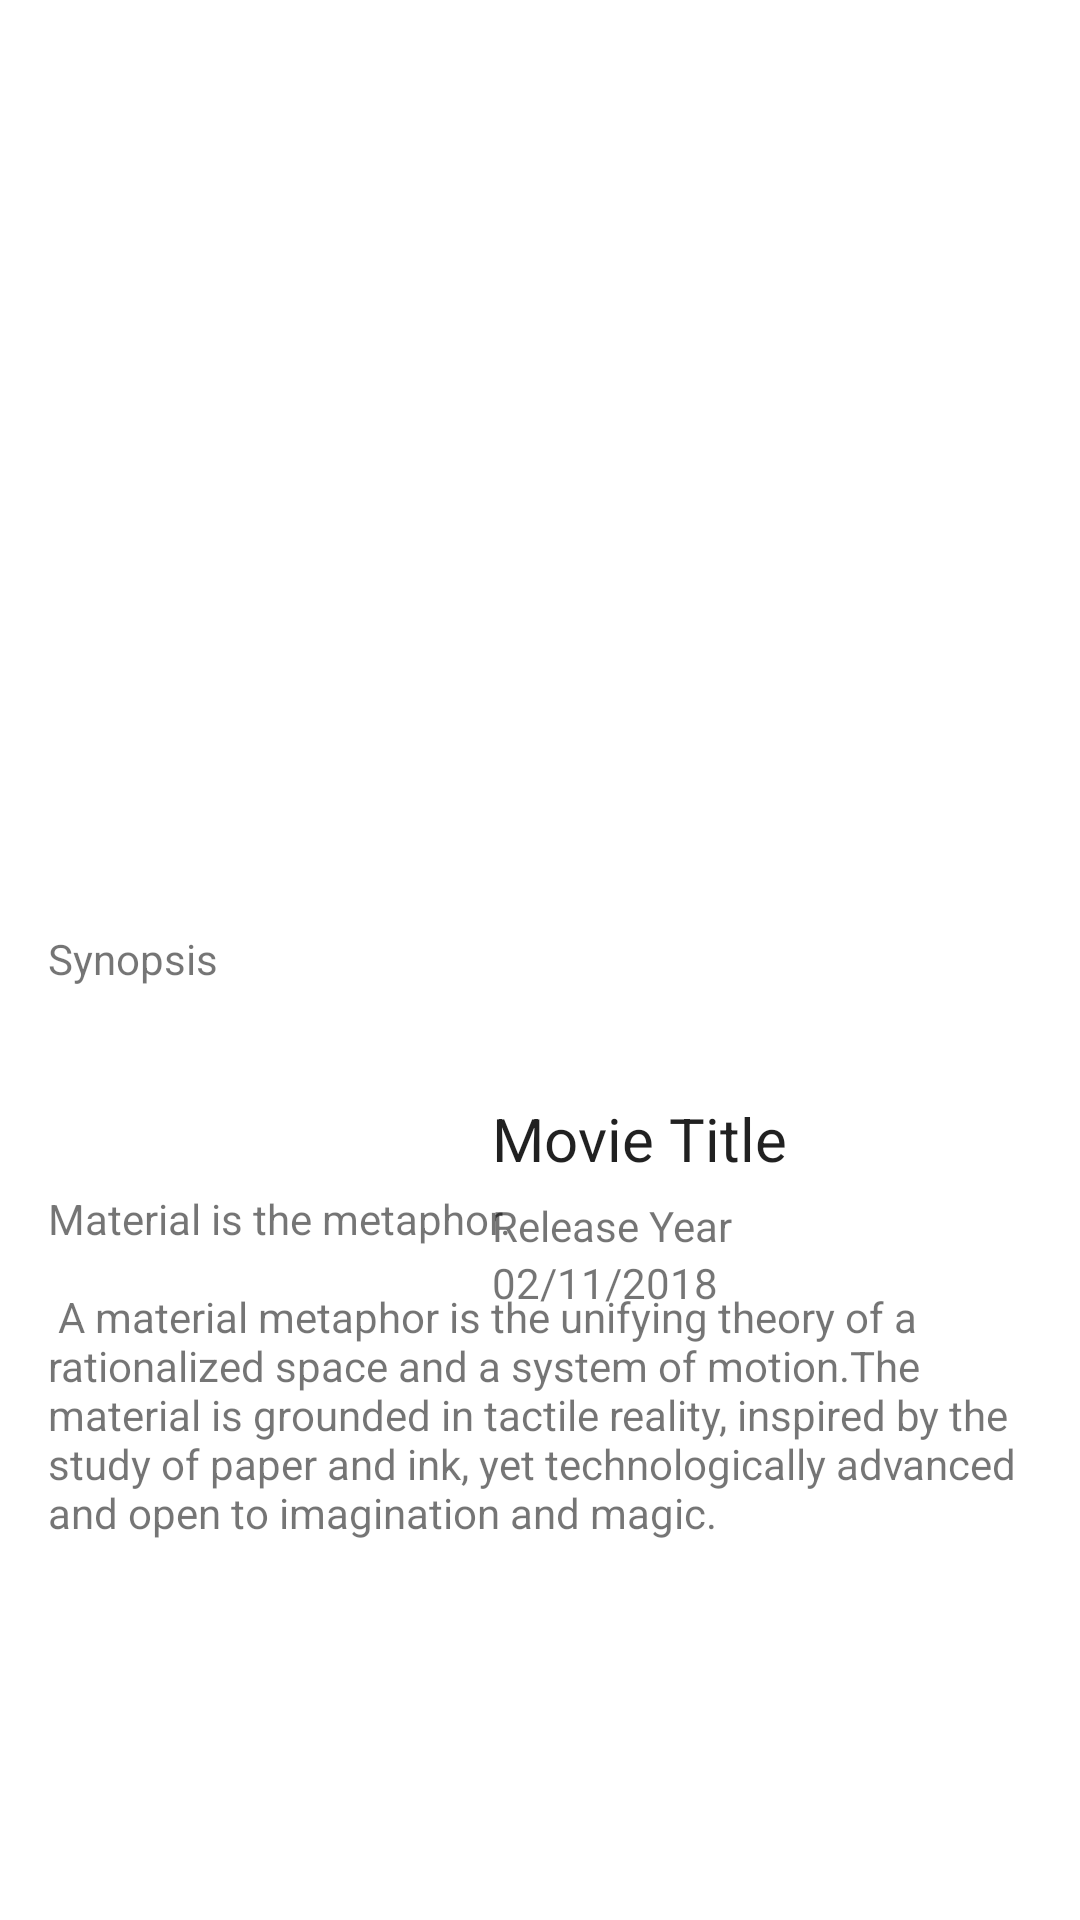

Android layout source for this screen:
<!-- AndroidManifest.xml: application theme Theme.JPSubmission2.NoActionBar -->
<!-- res/layout/fragment_tv_content.xml -->
<?xml version="1.0" encoding="utf-8"?>
<androidx.constraintlayout.widget.ConstraintLayout
    xmlns:android="http://schemas.android.com/apk/res/android"
    xmlns:app="http://schemas.android.com/apk/res-auto"
    xmlns:tools="http://schemas.android.com/tools"
    android:layout_width="match_parent"
    android:layout_height="match_parent">

    <ImageView
        android:id="@+id/img_tv_shows_backdrop"
        android:layout_width="match_parent"
        android:layout_height="350dp"
        android:fitsSystemWindows="true"
        android:scaleType="centerCrop"
        app:layout_collapseMode="parallax"
        app:layout_constraintTop_toTopOf="parent"
        tools:src="@drawable/poster_arrow"
        android:contentDescription="@string/backdrop_desc"/>

    <ImageView
        android:id="@+id/img_tv_shows_poster"
        android:layout_width="130dp"
        android:layout_height="wrap_content"
        app:layout_constraintTop_toTopOf="parent"
        app:layout_constraintStart_toStartOf="parent"
        android:layout_marginStart="18dp"
        android:layout_marginTop="290dp"
        android:scaleType="fitStart"
        android:adjustViewBounds="true"
        tools:src="@drawable/poster_arrow"
        android:contentDescription="@string/poster_desc"/>

    <TextView
        android:id="@+id/tv_tvShows_title"
        android:layout_width="0dp"
        android:layout_height="wrap_content"
        android:text="@string/movieTitle"
        android:textColor="#de000000"
        android:textSize="20sp"
        app:layout_constraintTop_toBottomOf="@id/img_tv_shows_backdrop"
        app:layout_constraintStart_toEndOf="@id/img_tv_shows_poster"
        app:layout_constraintEnd_toEndOf="parent"
        android:layout_marginTop="16dp"
        android:layout_marginStart="16dp"
        android:layout_marginEnd="16dp">
    </TextView>

    <TextView
        android:id="@+id/lbl_release_year"
        android:layout_width="0dp"
        android:layout_height="wrap_content"
        android:text="@string/lbl_releaseYear"
        android:textSize="14sp"
        app:layout_constraintTop_toBottomOf="@id/tv_tvShows_title"
        app:layout_constraintStart_toEndOf="@id/img_tv_shows_poster"
        app:layout_constraintEnd_toEndOf="parent"
        android:layout_marginTop="6dp"
        android:layout_marginStart="16dp"
        android:layout_marginEnd="16dp">
    </TextView>

    <TextView
        android:id="@+id/tv_tvShows_release_year"
        android:layout_width="0dp"
        android:layout_height="wrap_content"
        android:text="@string/release_date"
        android:textSize="14sp"
        app:layout_constraintTop_toBottomOf="@id/lbl_release_year"
        app:layout_constraintStart_toEndOf="@id/img_tv_shows_poster"
        app:layout_constraintEnd_toEndOf="parent"
        android:layout_marginTop="0dp"
        android:layout_marginStart="16dp"
        android:layout_marginEnd="16dp">
    </TextView>

    <TextView
        android:id="@+id/lbl_synopsis"
        android:layout_width="match_parent"
        android:layout_height="wrap_content"
        app:layout_constraintTop_toBottomOf="@id/img_tv_shows_poster"
        app:layout_constraintStart_toStartOf="parent"
        android:layout_marginTop="20dp"
        android:layout_marginStart="16dp"
        android:text="@string/lbl_Synopsis">
    </TextView>

    <TextView
        android:id="@+id/tv_tvShow_synopsis"
        android:layout_width="0dp"
        android:layout_height="wrap_content"
        app:layout_constraintTop_toBottomOf="@id/lbl_synopsis"
        app:layout_constraintStart_toStartOf="parent"
        app:layout_constraintEnd_toEndOf="parent"
        app:layout_constraintBottom_toBottomOf="parent"
        android:layout_marginTop="6dp"
        android:layout_marginStart="16dp"
        android:layout_marginEnd="16dp"
        android:layout_marginBottom="16dp"
        android:textSize="14sp"
        android:text="@string/large_text" />
</androidx.constraintlayout.widget.ConstraintLayout>
<!-- resources referenced by this layout -->
<resources>
  <string name="backdrop_desc">Backdrop Image</string>
  <string name="large_text">
          "Material is the metaphor.\n\n"
          "A material metaphor is the unifying theory of a rationalized space and a system of motion."
          "The material is grounded in tactile reality, inspired by the study of paper and ink, yet "
          "technologically advanced and open to imagination and magic.\n"
          \n\n"
      </string>
  <string name="lbl_Synopsis">Synopsis</string>
  <string name="lbl_releaseYear">Release Year</string>
  <string name="movieTitle">Movie Title</string>
  <string name="poster_desc">Poster Image</string>
  <string name="release_date">02/11/2018</string>
  <style name="Theme.JPSubmission2.NoActionBar" parent="Theme.JPSubmission2">
          <item name="windowActionBar">false</item>
          <item name="windowNoTitle">true</item>
      </style>
  <style name="Theme.JPSubmission2" parent="Theme.MaterialComponents.DayNight.DarkActionBar">
          
          <item name="colorPrimary">@color/purple_500</item>
          <item name="colorPrimaryVariant">@color/purple_700</item>
          <item name="colorOnPrimary">@color/white</item>
          
          <item name="colorSecondary">@color/teal_200</item>
          <item name="colorSecondaryVariant">@color/teal_700</item>
          <item name="colorOnSecondary">@color/black</item>
          
          <item name="android:statusBarColor" tools:targetApi="l">?attr/colorPrimaryVariant</item>
          
      </style>
  <!-- not gathered from this repository: default colours our renderer supplied (Android Studio template values) -->
  <color name="purple_500">#FF6200EE</color>
  <color name="purple_700">#FF3700B3</color>
  <color name="teal_200">#FF03DAC5</color>
  <color name="teal_700">#FF018786</color>
  <color name="black">#FF000000</color>
  <color name="white">#FFFFFFFF</color>
</resources>
